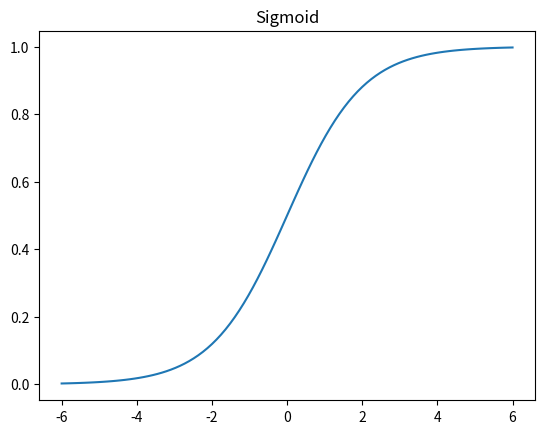

The matplotlib source for this figure:
import math
import numpy as np
import matplotlib.pyplot as plt

upper, lower = 6, -6
num = 100

def sigmoid_activation(x):
    if x > upper:
        return 1
    elif x < lower:
        return 0
    #return 1/(1+math.pow(1000, -x))
    return 1/(1+np.exp(-x))

vals = [sigmoid_activation(x) for 
       x in np.linspace(lower, upper, num=num)]

plt.plot(np.linspace(lower, 
                     upper, 
                     num=num), vals)

plt.title('Sigmoid')
plt.savefig("sigmoid.png")